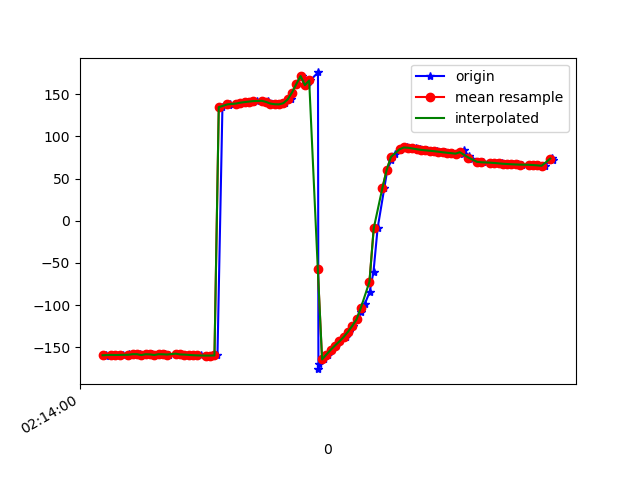

The file beside this chart, header and first rows:
1617848041054, 543684605881947, -160.04593, 34.056896, -25.953365
1617848041058, 543684625112717, -159.2, 35.2, -26.82
1617848041081, 543684644343487, -159.1, 35.28, -26.96
1617848041098, 543684663574257, -159.3, 36.69, -27.25
1617848041116, 543684682805027, -159.3, 36.7, -26.96
1617848041137, 543684702035797, -159.2, 37.97, -27.5
1617848041161, 543684721266567, -158.7, 37.81, -27.79
1617848041179, 543684740497337, -159.4, 37.95, -27.24
1617848041196, 543684759728107, -158.3, 38.24, -28.3
1617848041212, 543684778958877, -158.4, 37.95, -28.26
1617848041232, 543684798189647, -159.4, 38.52, -27.69
1617848041251, 543684817420417, -158.4, 38.56, -28.85
1617848041269, 543684836651187, -158.6, 38.45, -28.67
1617848041289, 543684855881957, -159.3, 39.13, -28.48
1617848041308, 543684875112727, -158.4, 39.18, -29.7
1617848041330, 543684894343497, -158.5, 39.08, -29.58
1617848041349, 543684913574267, -158.8, 40, -29.88
1617848041396, 543684932805037, -157.7, 40.35, -31.01
1617848041399, 543684952035807, -157.9, 40.58, -30.69
1617848041400, 543684971266577, -158.6, 41.39, -30.18
1617848041423, 543684990497347, -158.8, 41.92, -30.03
1617848041441, 543685009728117, -159.2, 42.27, -29.65
1617848041460, 543685028958887, -159.5, 42.46, -29.21
1617848041481, 543685048189657, -159.7, 42.58, -28.86
1617848041497, 543685067420427, -159.9, 42.56, -28.56
1617848041520, 543685086651197, -160, 42.27, -28.21
1617848041536, 543685105881967, -160, 41.9, -27.91
1617848041554, 543685125112737, -160, 41.61, -27.77
1617848041574, 543685144343507, -159.9, 41.36, -27.73
1617848041597, 543685163574277, 134.8, 37.09, -27.53
1617848041627, 543685182805047, 137.9, 40.64, -27.5
1617848041630, 543685202035817, 138.2, 40.25, -27.34
1617848041660, 543685221266587, 138.7, 40.05, -27.28
1617848041679, 543685240497357, 139.4, 40.05, -27.31
1617848041696, 543685259728127, 140.1, 40.13, -27.33
1617848041718, 543685278958897, 140.8, 40.24, -27.26
1617848041737, 543685298189667, 141.4, 40.42, -27.14
1617848041759, 543685317420437, 142, 40.88, -27.09
1617848041782, 543685336651207, 142.3, 41.38, -27.18
1617848041811, 543685355881977, 141.7, 41.71, -26.94
1617848041814, 543685375112747, 140.3, 42.75, -27.32
1617848041834, 543685394343517, 139, 45.62, -29.32
1617848041859, 543685413574287, 138.2, 50.04, -33.45
1617848041862, 543685432805057, 138.1, 55.17, -39.62
1617848041887, 543685452035827, 139.5, 60.55, -48.37
1617848041917, 543685471266597, 143.9, 65.61, -60.93
1617848041920, 543685490497367, 152.1, 69.5, -77.49
1617848041943, 543685509728137, 162.1, 71.73, -95.62
1617848041968, 543685528958907, 171.7, 72.72, -112.7
1617848041988, 543685548189677, 160.9, 64.48, -128.5
1617848042005, 543685567420447, 166.5, 67.89, -138.9
1617848042041, 543685586651217, 176, 70.63, -151.5
1617848042043, 543685605881987, -176.1, 71.31, -161.6
1617848042046, 543685625112757, -170.4, 71.6, -168.6
1617848042069, 543685644343527, -164.6, 71.62, -174.5
1617848042087, 543685663696201, -158.8, 71.5, -179.1
1617848042105, 543685682926971, -153.2, 71.74, 177.2
1617848042125, 543685702157741, -148.1, 72.33, 174.5
1617848042143, 543685721388511, -143.3, 73.03, 172.7
1617848042170, 543685740619281, -138, 73.71, 171.1
1617848042185, 543685759850051, -131.9, 74.35, 169.3
... 49 more rows
